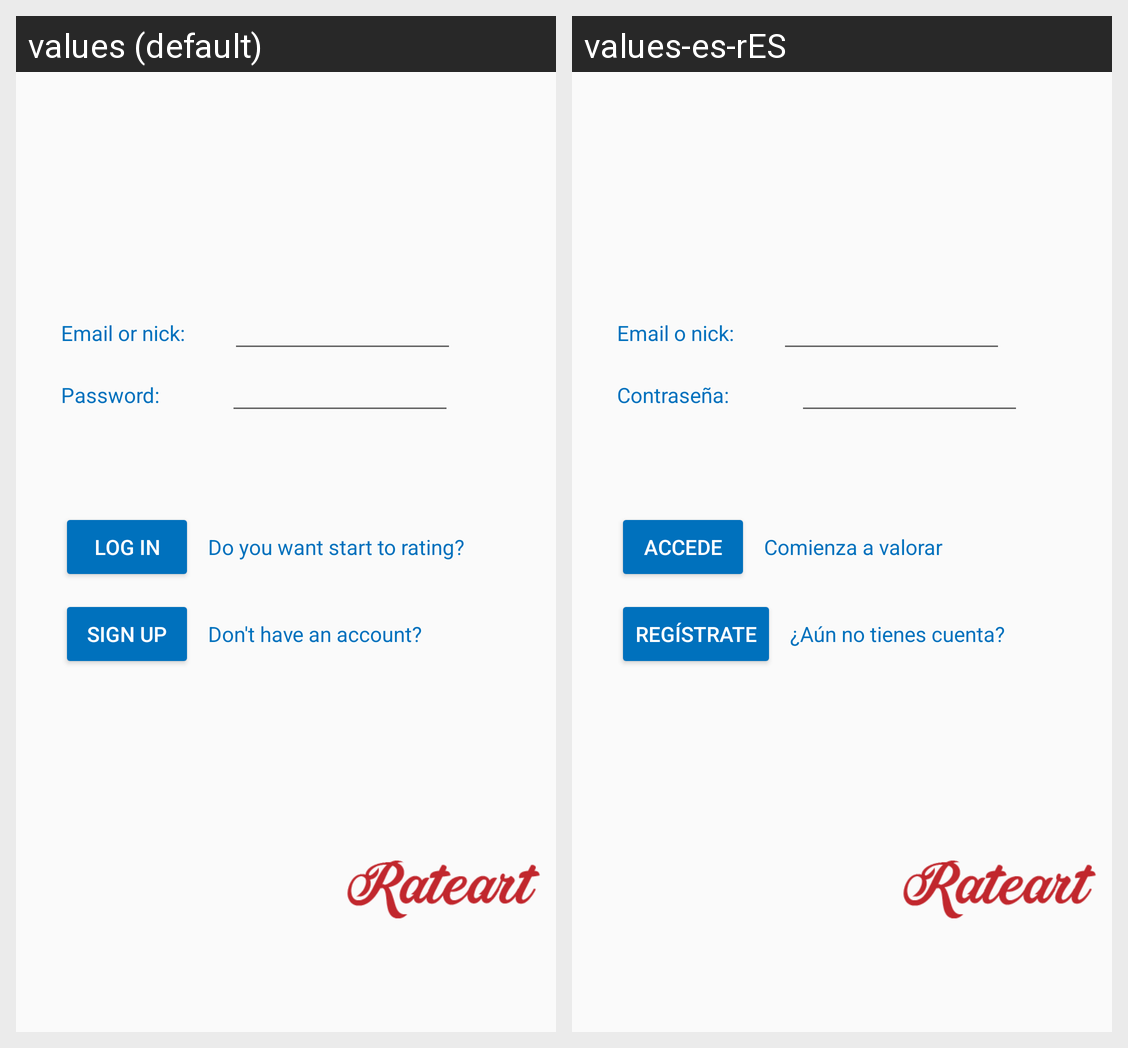

Here is an Android app screen in its default locale and in the app's own translations. Write out the translated-string differences for the strings that appear on this screen.
Android screen res/layout/activity_startup.xml rendered under 2 locales, left to right: values (default), values-es-rES. Device: Nexus 5 (rendered at 1080×1920; each locale shown at half size, 540×960, under a caption strip naming it); theme AppTheme.
Strings drawn on this screen, with the default value and each locale's value (text and hints the layout hard-codes, and strings that could not be matched under every locale, appear in the picture but are not listed):

emailtext
  values: Email or nick:
  values-es-rES: Email o nick:

passwordtext
  values: Password:
  values-es-rES: Contraseña:

login
  values: Log in
  values-es-rES: Accede

loginStatement
  values: Do you want start to rating?
  values-es-rES: Comienza a valorar

signup
  values: Sign up
  values-es-rES: Regístrate

registerStatement
  values: Don't have an account?
  values-es-rES: ¿Aún no tienes cuenta?
